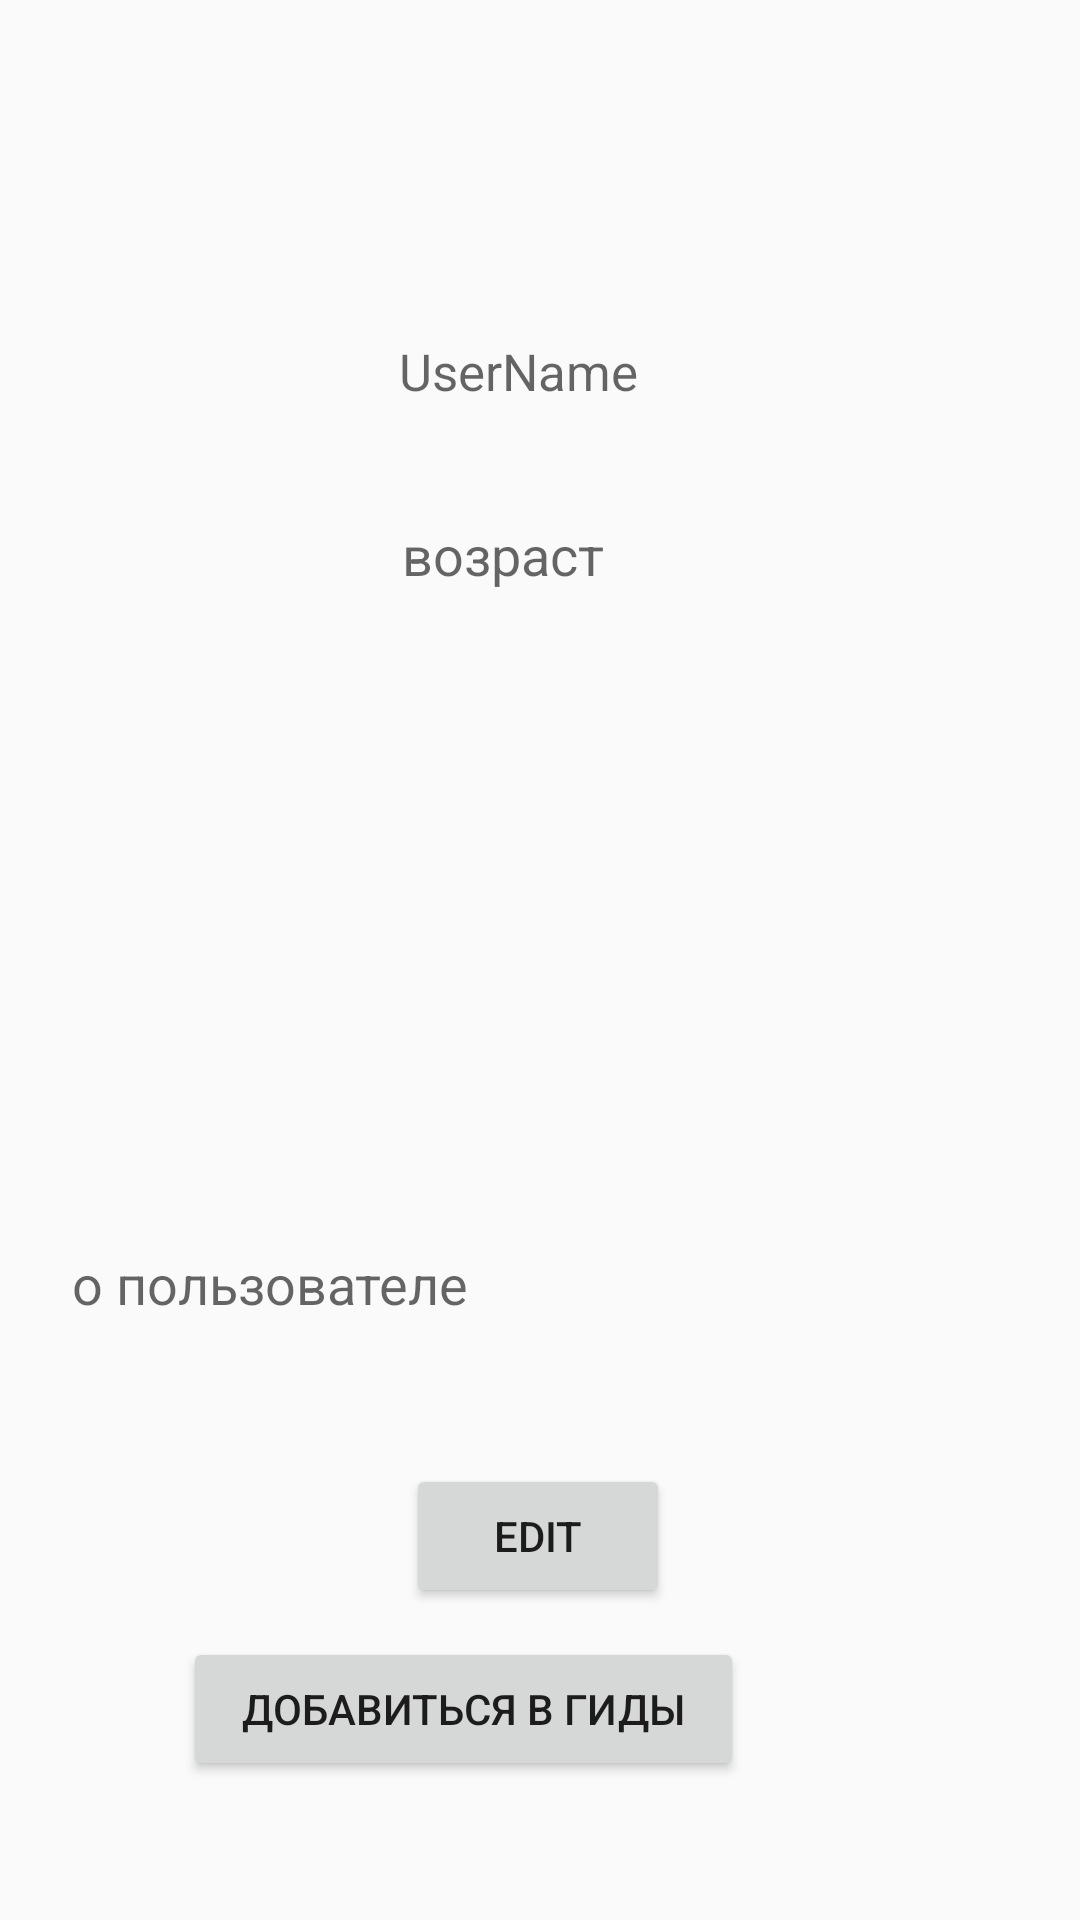

This screen was rendered from an Android layout file. Write that file and the resources it references.
<!-- AndroidManifest.xml: application theme AppTheme -->
<!-- res/layout/activity_personal_area.xml -->
<?xml version="1.0" encoding="utf-8"?>
<android.support.constraint.ConstraintLayout xmlns:android="http://schemas.android.com/apk/res/android"
    xmlns:app="http://schemas.android.com/apk/res-auto"
    xmlns:tools="http://schemas.android.com/tools"
    android:layout_width="match_parent"
    android:layout_height="match_parent"
    tools:context=".pages.PersonalArea">

    
        
        
        

    <ImageView
        android:id="@+id/imageView2"
        android:layout_width="0dp"
        android:layout_height="149dp"
        android:layout_marginStart="27dp"
        android:layout_marginTop="72dp"
        android:layout_marginEnd="17dp"
        app:layout_constraintEnd_toStartOf="@+id/AgePA"
        app:layout_constraintStart_toStartOf="parent"
        app:layout_constraintTop_toTopOf="parent"
        tools:srcCompat="@tools:sample/avatars[2]" />

    <TextView
        android:id="@+id/NamePA"
        android:layout_width="209dp"
        android:layout_height="40dp"
        android:layout_marginStart="16dp"
        android:layout_marginTop="8dp"
        android:layout_marginEnd="8dp"
        android:layout_marginBottom="8dp"
        android:hint="UserName"
        android:gravity="center_vertical"
        android:ems="10"
        android:textSize="17dp"
        app:layout_constraintBottom_toTopOf="@+id/AgePA"
        app:layout_constraintEnd_toEndOf="parent"
        app:layout_constraintHorizontal_bias="0.0"
        app:layout_constraintStart_toEndOf="@+id/imageView2"
        app:layout_constraintTop_toTopOf="parent"
        app:layout_constraintVertical_bias="0.878" />

    <EditText
        android:id="@+id/AgePA"
        android:layout_width="209dp"
        android:layout_height="40dp"
        android:layout_marginEnd="17dp"
        android:layout_marginBottom="120dp"
        android:background="@android:color/transparent"
        android:ems="10"
        android:focusable="false"
        android:inputType="textPersonName"
        android:hint="возраст"
        app:layout_constraintBottom_toTopOf="@+id/informationPA"
        app:layout_constraintEnd_toEndOf="parent"
        app:layout_constraintStart_toEndOf="@+id/imageView2" />

    <EditText
        android:id="@+id/informationPA"
        android:layout_width="363dp"
        android:layout_height="206dp"
        android:layout_marginStart="24dp"
        android:layout_marginTop="104dp"
        android:background="@android:color/transparent"
        android:ems="10"
        android:focusable="false"
        android:hint="о пользователе"
        android:inputType="textMultiLine"
        app:layout_constraintStart_toStartOf="parent"
        app:layout_constraintTop_toBottomOf="@+id/imageView2" />

    <Button
        android:id="@+id/editButton"
        android:layout_width="wrap_content"
        android:layout_height="wrap_content"
        android:layout_marginBottom="104dp"
        android:text="edit"
        app:layout_constraintBottom_toBottomOf="parent"
        app:layout_constraintEnd_toEndOf="parent"
        app:layout_constraintHorizontal_bias="0.498"
        app:layout_constraintStart_toStartOf="parent" />

    <Button
        android:id="@+id/guideAdd"
        android:layout_width="187dp"
        android:layout_height="wrap_content"
        android:layout_marginTop="8dp"
        android:layout_marginEnd="112dp"
        android:layout_marginBottom="44dp"
        android:text="добавиться в гиды"
        app:layout_constraintBottom_toBottomOf="parent"
        app:layout_constraintEnd_toEndOf="parent"
        app:layout_constraintTop_toBottomOf="@+id/editButton"
        app:layout_constraintVertical_bias="0.4" />


</android.support.constraint.ConstraintLayout>
<!-- resources referenced by this layout -->
<resources>
  <style name="AppTheme" parent="AppTheme.Base" />
  <style name="AppTheme.Base" parent="Theme.AppCompat.Light.NoActionBar">
              
              <item name="colorPrimary">#3F51B5</item>
              
              <item name="colorPrimaryDark">#3949AB</item>
              
              <item name="colorAccent">#00B0FF</item>
              
          </style>
</resources>
